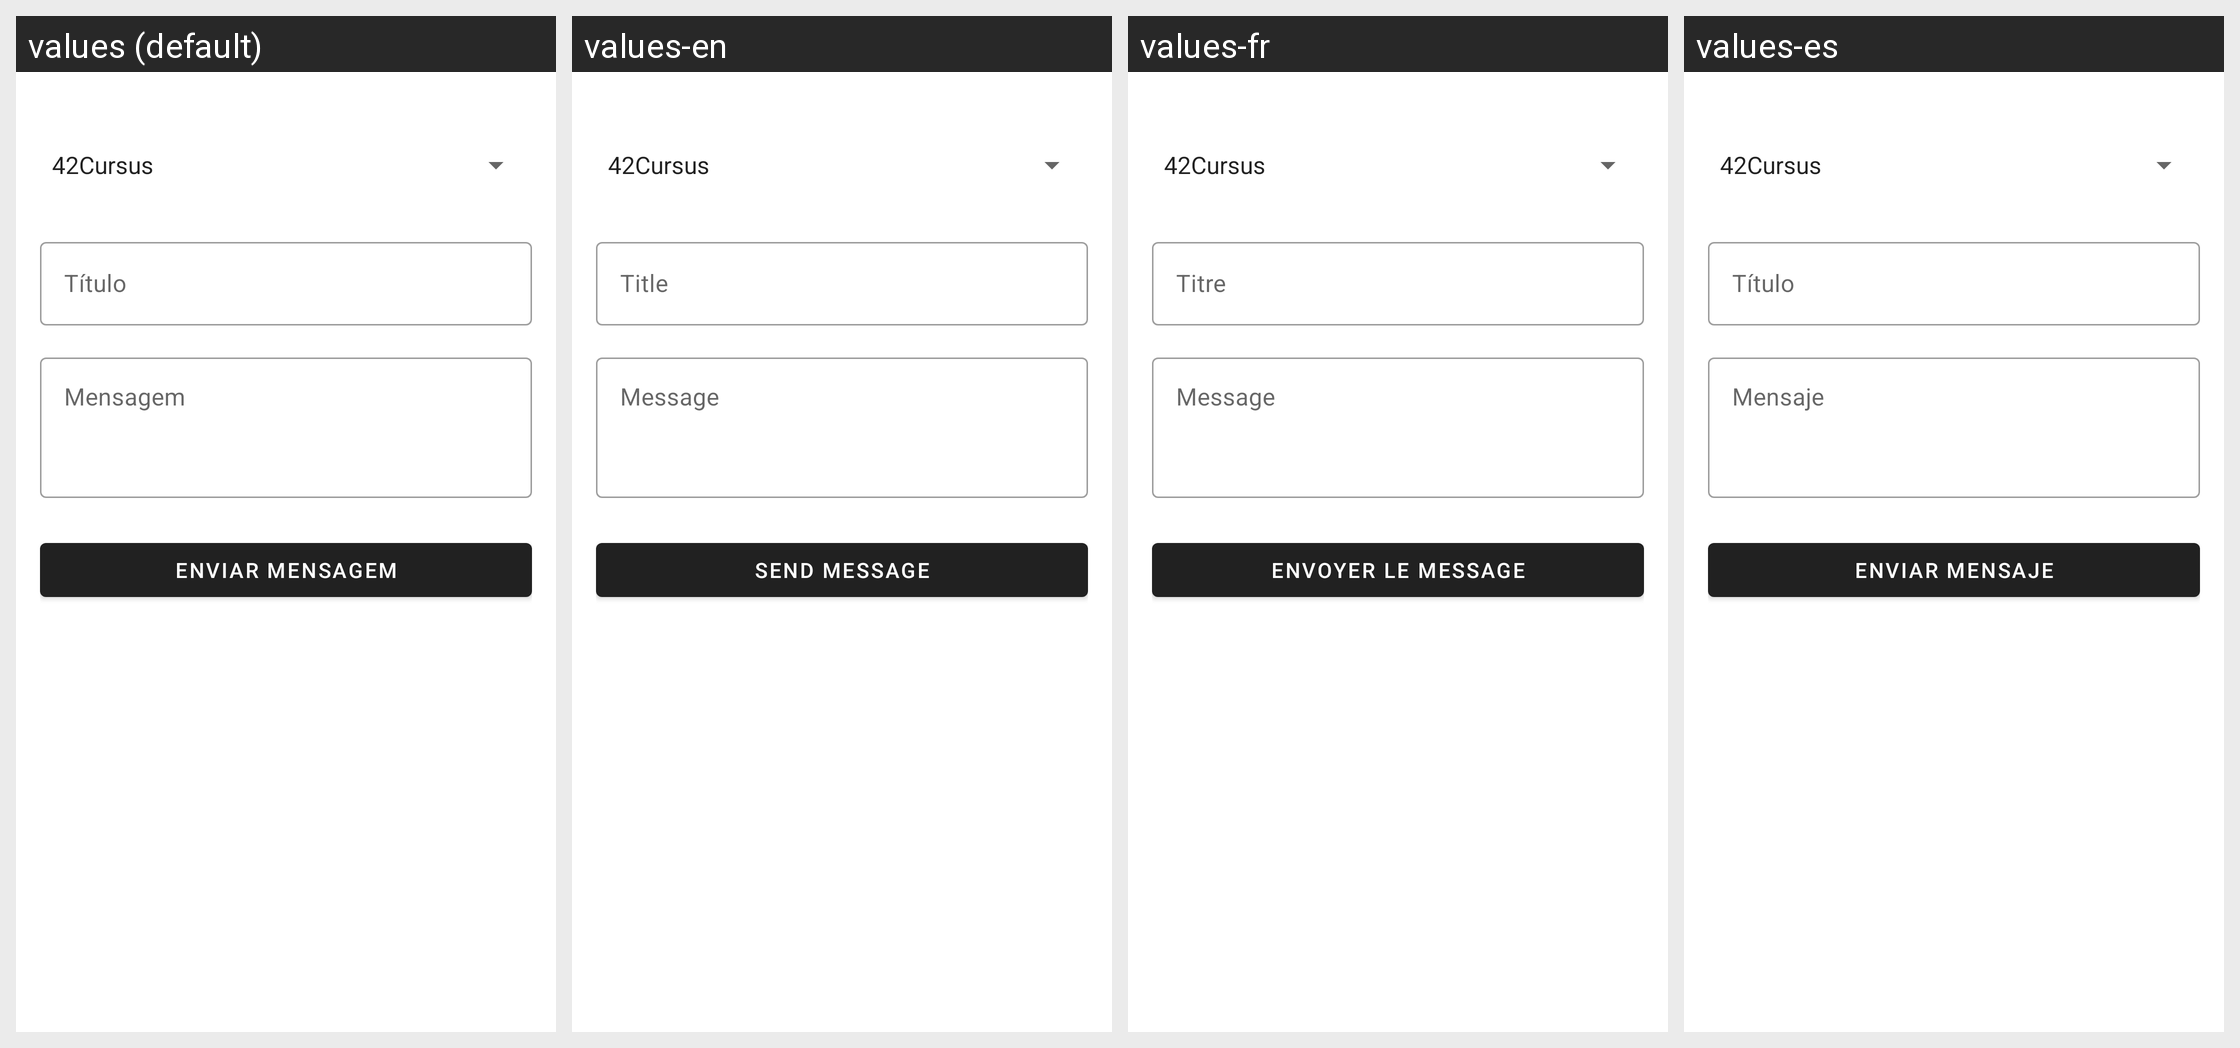

Translations of the strings shown on this Android screen, per locale in the grid:
Android screen res/layout/fragment_send_message.xml rendered under 4 locales, left to right: values (default), values-en, values-fr, values-es. Device: Nexus 5 (rendered at 1080×1920; each locale shown at half size, 540×960, under a caption strip naming it); theme Theme.CC42.
Other locales in the repository, not shown: values-pt-rBR, values-pt-rPT.
Strings drawn on this screen, with the default value and each locale's value (text and hints the layout hard-codes, and strings that could not be matched under every locale, appear in the picture but are not listed):

tittle
  values: Título
  values-en: Title
  values-fr: Titre
  values-es: Título

message
  values: Mensagem
  values-en: Message
  values-fr: Message
  values-es: Mensaje

send_message
  values: Enviar Mensagem
  values-en: Send Message
  values-fr: Envoyer le Message
  values-es: Enviar Mensaje
